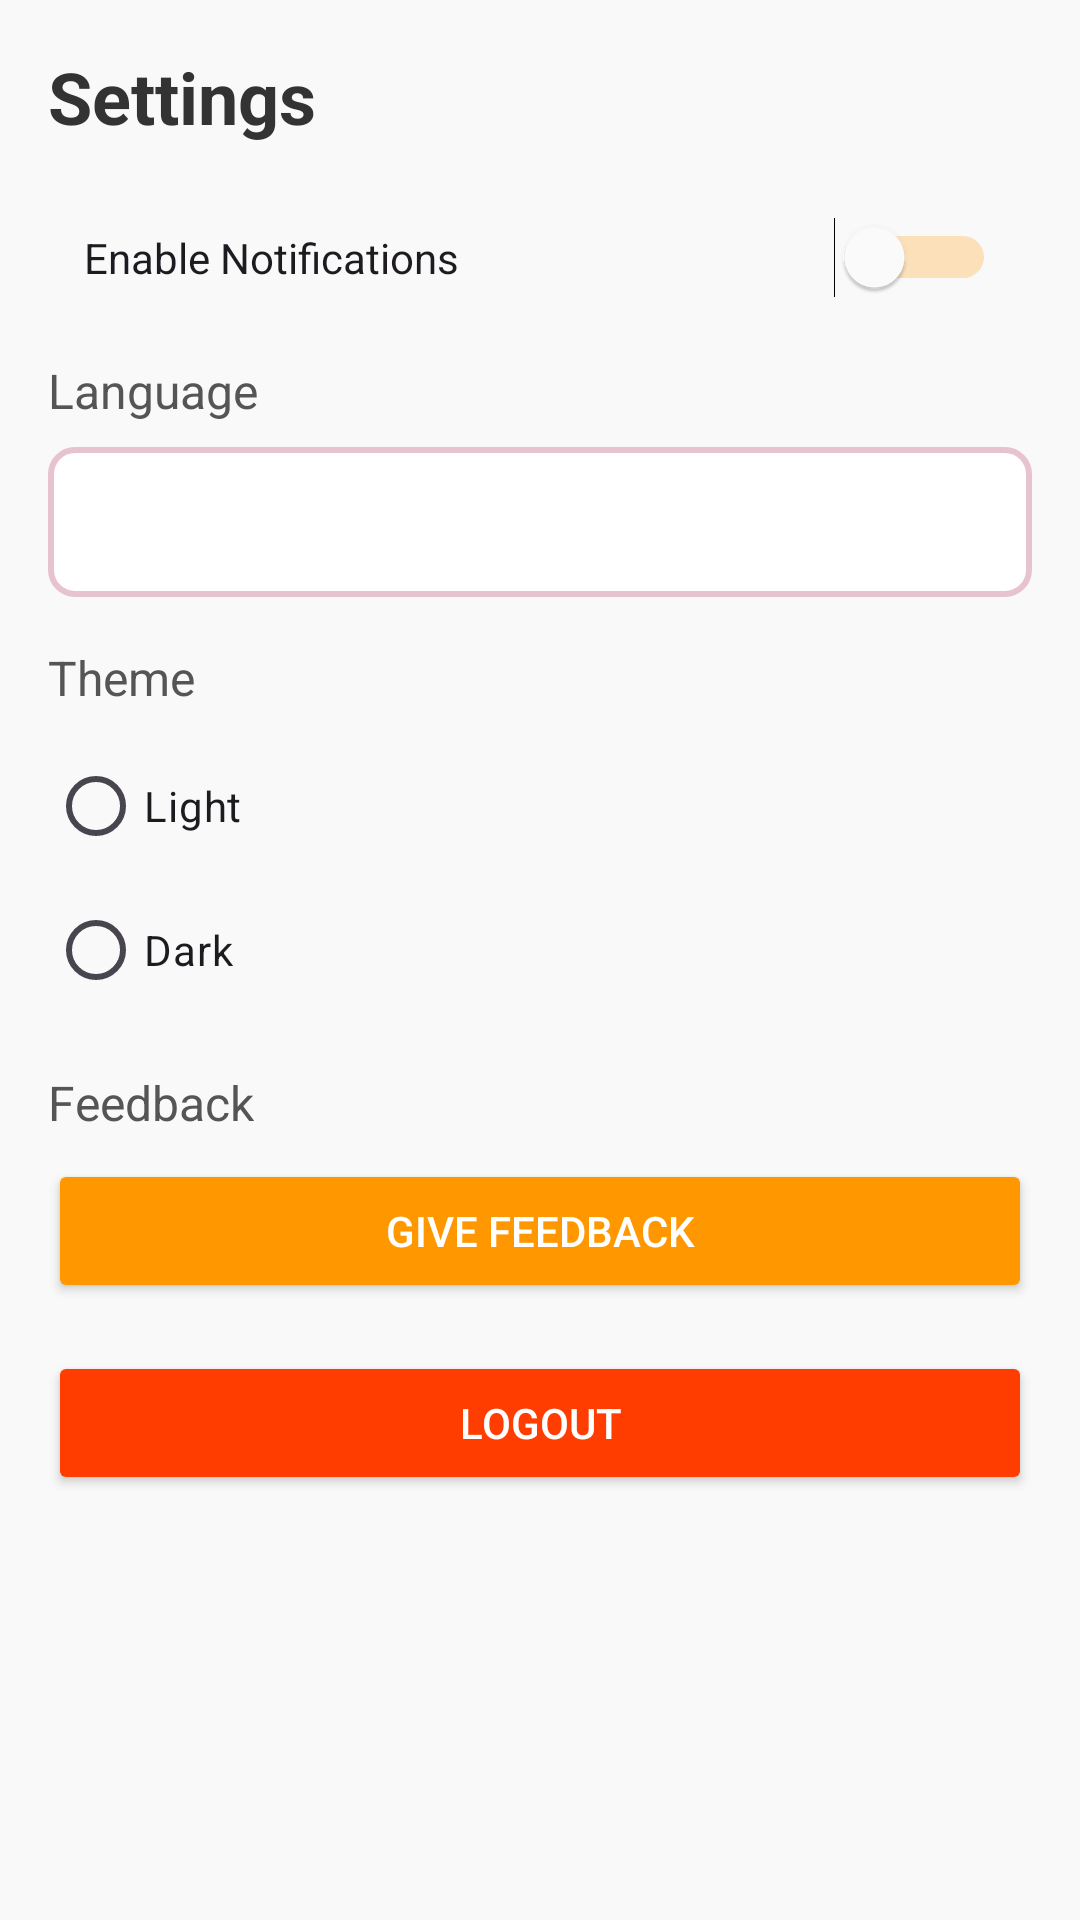

Here is an Android app screen rendered from its layout file. Give the layout XML and the strings, colors and styles it references.
<!-- AndroidManifest.xml: application theme Theme.IT_Management_System -->
<!-- res/layout/fragment_setting_admin.xml -->
<?xml version="1.0" encoding="utf-8"?>
<FrameLayout xmlns:android="http://schemas.android.com/apk/res/android"
    xmlns:app="http://schemas.android.com/apk/res-auto"
    xmlns:tools="http://schemas.android.com/tools"
    android:layout_width="match_parent"
    android:layout_height="match_parent"
    tools:context=".SettingAdminFragment">


    <LinearLayout xmlns:android="http://schemas.android.com/apk/res/android"
        android:layout_width="match_parent"
        android:layout_height="match_parent"
        android:orientation="vertical"
        android:padding="16dp"
        android:background="#F9F9F9">

        
        <TextView
            android:layout_width="wrap_content"
            android:layout_height="wrap_content"
            android:text="Settings"
            android:textSize="24sp"
            android:textStyle="bold"
            android:textColor="#333333"
            android:layout_marginBottom="16dp"/>

        
        <Switch
            android:id="@+id/switch_notifications"
            android:layout_width="match_parent"
            android:layout_height="wrap_content"
            android:text="Enable Notifications"
            android:padding="12dp"
            android:thumbTint="#FFFFFF"
            android:trackTint="#FF9800"
            android:layout_marginBottom="12dp"/>

        
        <TextView
            android:layout_width="wrap_content"
            android:layout_height="wrap_content"
            android:text="Language"
            android:textSize="16sp"
            android:textColor="#555555"
            android:layout_marginBottom="8dp"/>

        <Spinner
            android:id="@+id/language_spinner"
            android:layout_width="match_parent"
            android:layout_height="50dp"
            android:background="@drawable/spinner_background"
            android:padding="12dp"
            android:layout_marginBottom="16dp"/>

        
        <TextView
            android:layout_width="wrap_content"
            android:layout_height="wrap_content"
            android:text="Theme"
            android:textSize="16sp"
            android:textColor="#555555"
            android:layout_marginBottom="8dp"/>

        <RadioGroup
            android:id="@+id/theme_radio_group"
            android:layout_width="match_parent"
            android:layout_height="wrap_content"
            android:layout_marginBottom="16dp">

            <RadioButton
                android:id="@+id/radio_light"
                android:layout_width="wrap_content"
                android:layout_height="wrap_content"
                android:text="Light"
                android:layout_marginEnd="16dp"/>

            <RadioButton
                android:id="@+id/radio_dark"
                android:layout_width="wrap_content"
                android:layout_height="wrap_content"
                android:text="Dark"/>
        </RadioGroup>

        
        <TextView
            android:layout_width="wrap_content"
            android:layout_height="wrap_content"
            android:text="Feedback"
            android:textSize="16sp"
            android:textColor="#555555"
            android:layout_marginBottom="8dp"/>

        <Button
            android:id="@+id/button_feedback"
            android:layout_width="match_parent"
            android:layout_height="wrap_content"
            android:text="Give Feedback"
            android:backgroundTint="#FF9800"
            android:textColor="#FFFFFF"
            android:padding="12dp"
            android:layout_marginBottom="16dp"/>

        
        <Button
            android:id="@+id/button_logout"
            android:layout_width="match_parent"
            android:layout_height="wrap_content"
            android:text="Logout"
            android:backgroundTint="#FF3D00"
            android:textColor="#FFFFFF"
            android:padding="12dp"/>
    </LinearLayout>

</FrameLayout>
<!-- resources referenced by this layout -->
<resources>
  <!-- drawable spinner_background (drawable) -->
  <?xml version="1.0" encoding="utf-8"?>
  <shape xmlns:android="http://schemas.android.com/apk/res/android">
      <solid android:color="@android:color/white" />
      <corners android:radius="8dp" />
      <stroke
          android:width="2dp"
          android:color="#E7C2D0" />
      <padding
          android:left="8dp"
          android:top="8dp"
          android:right="8dp"
          android:bottom="8dp" />
  </shape>
  <style name="Theme.IT_Management_System" parent="Base.Theme.IT_Management_System" />
  <style name="Base.Theme.IT_Management_System" parent="Theme.Material3.DayNight.NoActionBar">
          
          
      </style>
</resources>
